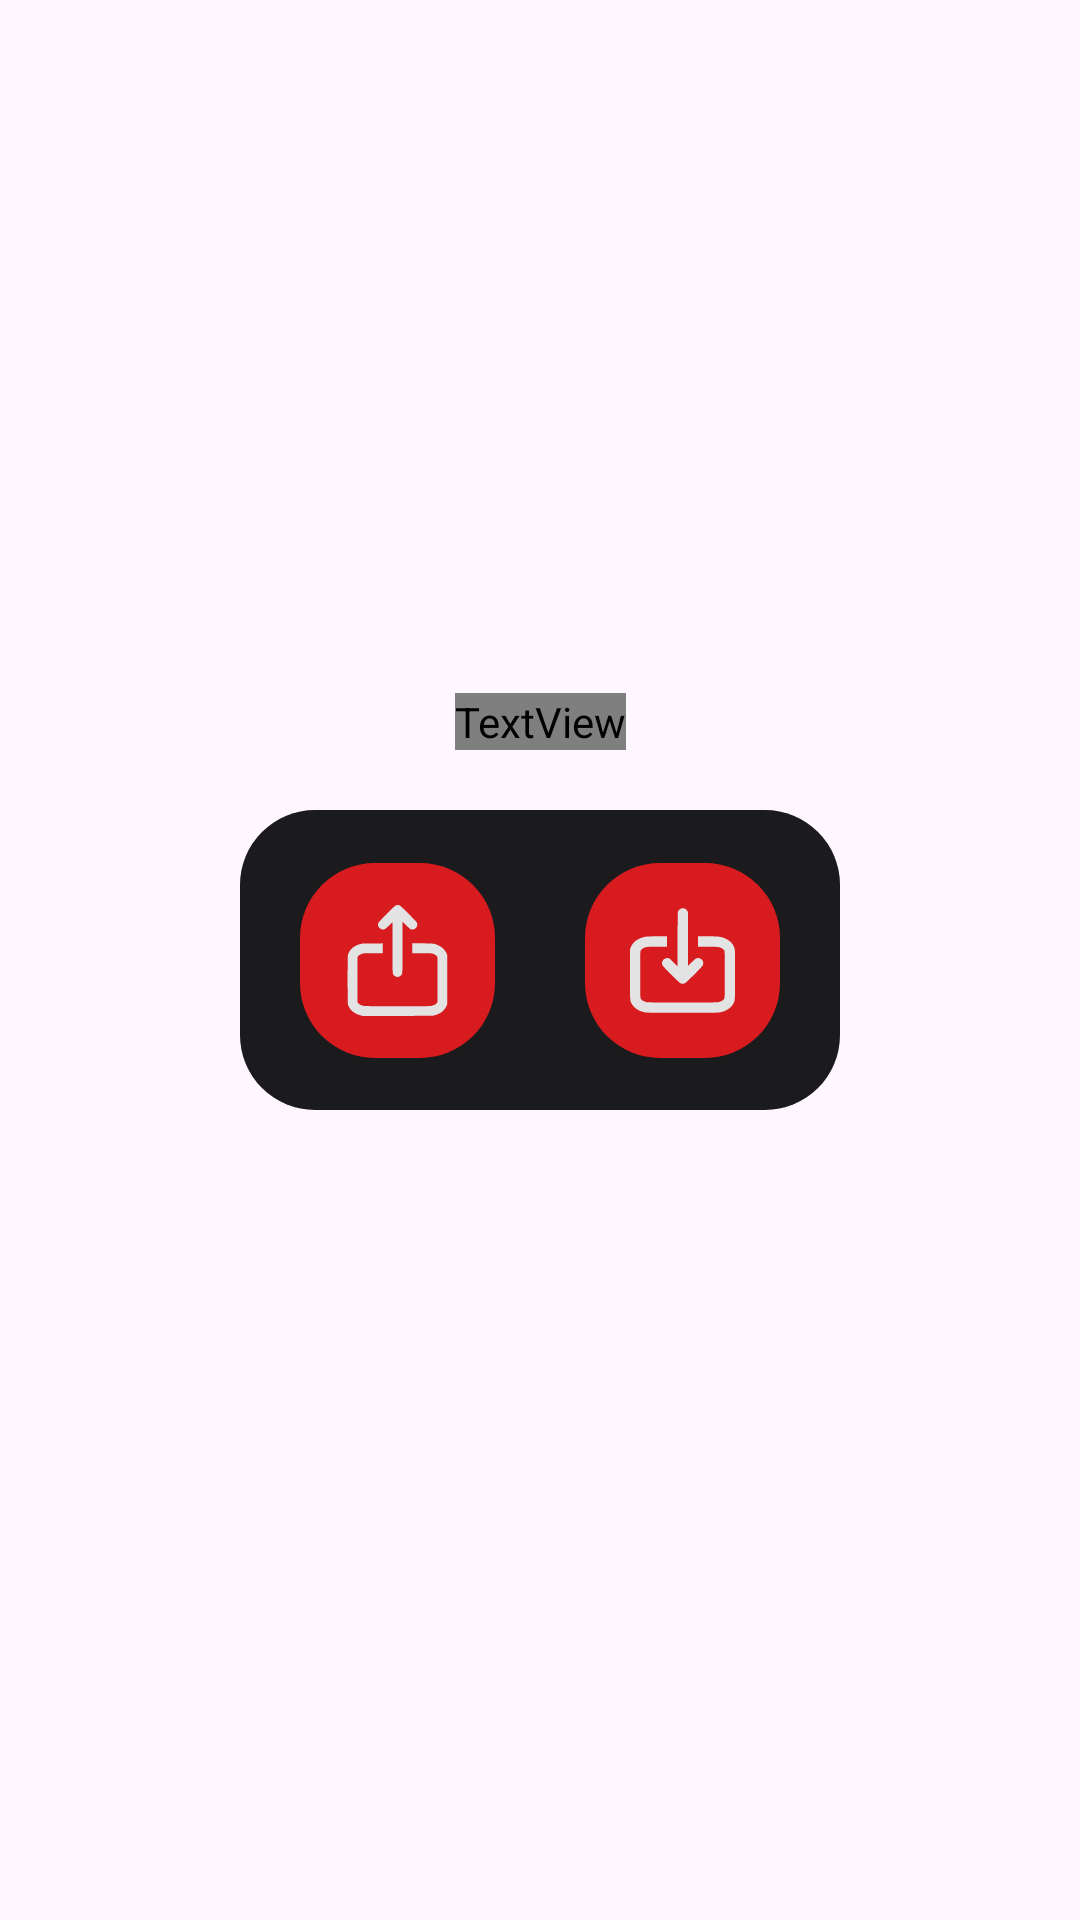

Android layout source for this screen:
<!-- AndroidManifest.xml: application theme Theme.NothingSecure -->
<!-- res/layout/dialog_select_im_ex.xml -->
<?xml version="1.0" encoding="utf-8"?>
<androidx.constraintlayout.widget.ConstraintLayout xmlns:android="http://schemas.android.com/apk/res/android"
    android:layout_width="match_parent"
    android:layout_height="match_parent"
    xmlns:app="http://schemas.android.com/apk/res-auto">


    <TextView
        android:layout_width="wrap_content"
        android:layout_height="wrap_content"
        android:fontFamily="@font/matrix"
        android:textSize="20dp"
        app:layout_constraintEnd_toEndOf="parent"
        app:layout_constraintStart_toStartOf="parent"
        app:layout_constraintBottom_toTopOf="@id/all"
        android:layout_marginBottom="20dp"
        android:maxWidth="300dp"
        android:text="What do you want to do"
        android:textColor="@color/white"
        />

    <androidx.constraintlayout.widget.ConstraintLayout
        android:id="@+id/all"
        android:layout_width="200dp"
        android:layout_height="100dp"
        android:background="@drawable/corner_25"
        android:backgroundTint="@color/b_black"
        app:layout_constraintTop_toTopOf="parent"
        app:layout_constraintBottom_toBottomOf="parent"
        app:layout_constraintEnd_toEndOf="parent"
        app:layout_constraintStart_toStartOf="parent"
        >

        <androidx.constraintlayout.widget.ConstraintLayout
            android:id="@+id/export_archive"
            android:layout_width="65dp"
            android:layout_height="65dp"
            android:background="@drawable/corner_25"
            android:backgroundTint="@color/n_red"
            app:layout_constraintTop_toTopOf="parent"
            app:layout_constraintBottom_toBottomOf="parent"
            app:layout_constraintStart_toStartOf="parent"
            android:layout_marginStart="20dp"
            >

            <com.google.android.material.imageview.ShapeableImageView
                android:layout_width="wrap_content"
                android:layout_height="wrap_content"
                android:src="@drawable/export_archive"
                app:layout_constraintTop_toTopOf="parent"
                app:layout_constraintBottom_toBottomOf="parent"
                app:layout_constraintStart_toStartOf="parent"
                app:layout_constraintEnd_toEndOf="parent"
                />

        </androidx.constraintlayout.widget.ConstraintLayout>

        <androidx.constraintlayout.widget.ConstraintLayout
            android:id="@+id/import_archive"
            android:layout_width="65dp"
            android:layout_height="65dp"
            android:background="@drawable/corner_25"
            android:backgroundTint="@color/n_red"
            app:layout_constraintTop_toTopOf="parent"
            app:layout_constraintBottom_toBottomOf="parent"
            app:layout_constraintEnd_toEndOf="parent"
            android:layout_marginEnd="20dp"
            >

            <com.google.android.material.imageview.ShapeableImageView
                android:layout_width="wrap_content"
                android:layout_height="wrap_content"
                android:src="@drawable/import_archive"
                app:layout_constraintTop_toTopOf="parent"
                app:layout_constraintBottom_toBottomOf="parent"
                app:layout_constraintStart_toStartOf="parent"
                app:layout_constraintEnd_toEndOf="parent"
                />

        </androidx.constraintlayout.widget.ConstraintLayout>

    </androidx.constraintlayout.widget.ConstraintLayout>
</androidx.constraintlayout.widget.ConstraintLayout>
<!-- resources referenced by this layout -->
<resources>
  <color name="b_black">#1b1b1d</color>
  <color name="n_red">#d71b1f</color>
  <color name="white">#FFFFFFFF</color>
  <!-- drawable corner_25 (drawable) -->
  <?xml version="1.0" encoding="utf-8"?>
  <shape xmlns:android="http://schemas.android.com/apk/res/android">
  
      <corners android:radius="25dp"/>
  </shape>
  <!-- drawable export_archive (drawable) -->
  <vector xmlns:android="http://schemas.android.com/apk/res/android" android:height="37dp" android:viewportHeight="512" android:viewportWidth="512" android:width="37dp">
        
      <path android:fillColor="@color/n_white" android:pathData="M248.6,1.5c-3.1,1.1 -12.6,10 -41.3,38.7 -20.5,20.5 -38,38.8 -38.9,40.7 -4.2,8.9 -2.5,18.1 4.7,25.3 4.9,4.9 9.5,6.8 16.4,6.8 7.5,-0.1 12.1,-3.2 28.3,-19.3l15.2,-15.2 0,116.1c0,130.1 -0.4,122.8 7.1,130.3 3.9,3.8 11.2,7.1 15.9,7.1 4.7,-0 12,-3.3 15.9,-7.1 7.5,-7.5 7.1,-0.1 7.1,-131.3l0,-117.1 16.8,16.7c10.4,10.4 18.1,17.3 20.4,18.3 14.3,5.9 30.8,-5.2 30.8,-20.7 0,-3.2 -0.7,-7.5 -1.5,-9.6 -1.1,-2.5 -13.5,-15.6 -37.8,-40.1 -38.8,-39 -41.5,-41.1 -50.7,-41 -2.5,-0 -6.3,0.6 -8.4,1.4z" android:strokeColor="#00000000"/>
        
      <path android:fillColor="@color/n_white" android:pathData="M90.8,178.6c-31.5,5.7 -56.8,26.1 -63.3,51.1 -2.2,8.5 -2.2,221 0,229.3 2.4,9.1 7.3,17.8 14.4,25.2 11.2,11.9 24.4,19.5 42.6,24.5l10,2.8 160,-0c127.4,-0 161.3,-0.3 166.5,-1.3 10.1,-2 18.7,-5.1 28.5,-10 7.3,-3.7 10.8,-6.4 18,-13.7 9.9,-9.8 15.3,-18.9 17.5,-29.5 0.8,-4 1,-35.6 0.8,-116l-0.3,-110.5 -2.3,-5.8c-7.7,-18.9 -23.8,-33.6 -46,-41.7 -15.3,-5.6 -20.2,-6 -68.8,-6l-44.4,-0 0,22.5 0,22.5 41.3,-0c44.6,-0 49.5,0.5 60.5,5.5 6.1,2.8 11.5,7.4 13.8,11.7 1.2,2.3 1.4,18.8 1.4,105.5 0,100.3 -0.1,102.9 -2,106 -4.3,7.2 -16.6,13.3 -30.5,15.3 -10,1.4 -294.9,1.3 -305.1,-0.1 -13.5,-1.9 -25.4,-7.7 -30.1,-14.8l-2.3,-3.4 0.2,-104.3 0.3,-104.3 4.4,-4.5c2.4,-2.4 7,-5.6 10.2,-7.1 11.3,-5 16,-5.5 60.7,-5.5l41.2,-0 0,-22.5 0,-22.5 -44.7,0.1c-33.5,0.1 -46.7,0.4 -52.5,1.5z" android:strokeColor="#00000000"/>
      
  </vector>
  <!-- drawable import_archive (drawable) -->
  <vector xmlns:android="http://schemas.android.com/apk/res/android" android:height="35dp" android:viewportHeight="512" android:viewportWidth="512" android:width="35dp">
        
      <path android:fillColor="@color/n_white" android:pathData="M251,1.9c-4.8,1.5 -8.7,4 -12,7.7 -7,8 -6.4,-3.2 -7,142.7l-0.5,131.7 -18.5,-18.5c-15.8,-15.8 -19.2,-18.7 -23.4,-20.1 -13.6,-4.6 -28.2,2.8 -32.2,16.4 -1.8,5.8 -1.8,8.6 0.2,15.3 1.5,5.2 3.4,7.2 42.1,46.1 27.7,27.7 42.1,41.5 45.5,43.3 6.4,3.5 15.3,3.7 22.4,0.6 7.2,-3.2 84.3,-80.3 87.5,-87.5 2.6,-5.9 2.8,-14.4 0.4,-20.4 -2.3,-5.6 -10.1,-12.5 -16,-14.2 -5.5,-1.5 -13.9,-0.8 -18.6,1.5 -1.9,1 -11.2,9.4 -20.6,18.8l-17.3,17.1 -0.2,-131.5 -0.3,-131.4 -2.9,-5.3c-3.3,-5.9 -7.6,-9.6 -13.7,-11.7 -4.4,-1.6 -10.8,-1.8 -14.9,-0.6z" android:strokeColor="#00000000"/>
        
      <path android:fillColor="@color/n_white" android:pathData="M83,139.1c-27.2,2.6 -55.2,16.4 -68.2,33.6 -6.3,8.3 -8.5,12.2 -11.6,20.5l-2.7,7.3 -0.3,120.7c-0.3,135.2 -0.6,128.7 6.9,143.6 11.7,23.1 37.9,39.9 69.9,44.8 14.2,2.1 343.8,2.1 358,-0 32,-4.9 58.2,-21.7 69.9,-44.8 7.4,-14.7 7.1,-8.5 7.1,-140.4 0,-113.7 -0.1,-118.4 -1.9,-125.7 -1.1,-4.2 -3.1,-10 -4.6,-13 -11.8,-25.1 -42.3,-43.3 -78,-46.7 -6,-0.5 -30,-1 -53.2,-1l-42.3,-0 0,25.5 0,25.5 46.3,-0c50.6,-0 54.5,0.4 66.3,5.9 8,3.7 15.1,10.2 16.4,15 1.4,5.1 1.4,224.3 -0.1,229.4 -2.1,7.8 -12.9,15.3 -27.9,19.4 -6.1,1.7 -16.5,1.8 -177,1.8 -160.5,-0 -170.9,-0.1 -177,-1.8 -15,-4.1 -25.8,-11.6 -27.9,-19.4 -1.5,-5.1 -1.5,-224.3 -0.1,-229.4 1.3,-4.8 8.4,-11.3 16.4,-15 11.8,-5.5 15.7,-5.9 66.4,-5.9l46.2,-0 0,-25.5 0,-25.5 -44.2,0.1c-24.4,0.1 -48.1,0.5 -52.8,1z" android:strokeColor="#00000000"/>
      
  </vector>
  <style name="Theme.NothingSecure" parent="Base.Theme.NothingSecure" />
  <color name="n_white">#e3e3e3</color>
  <style name="Base.Theme.NothingSecure" parent="Theme.Material3.DayNight.NoActionBar">
          
          
      </style>
</resources>
